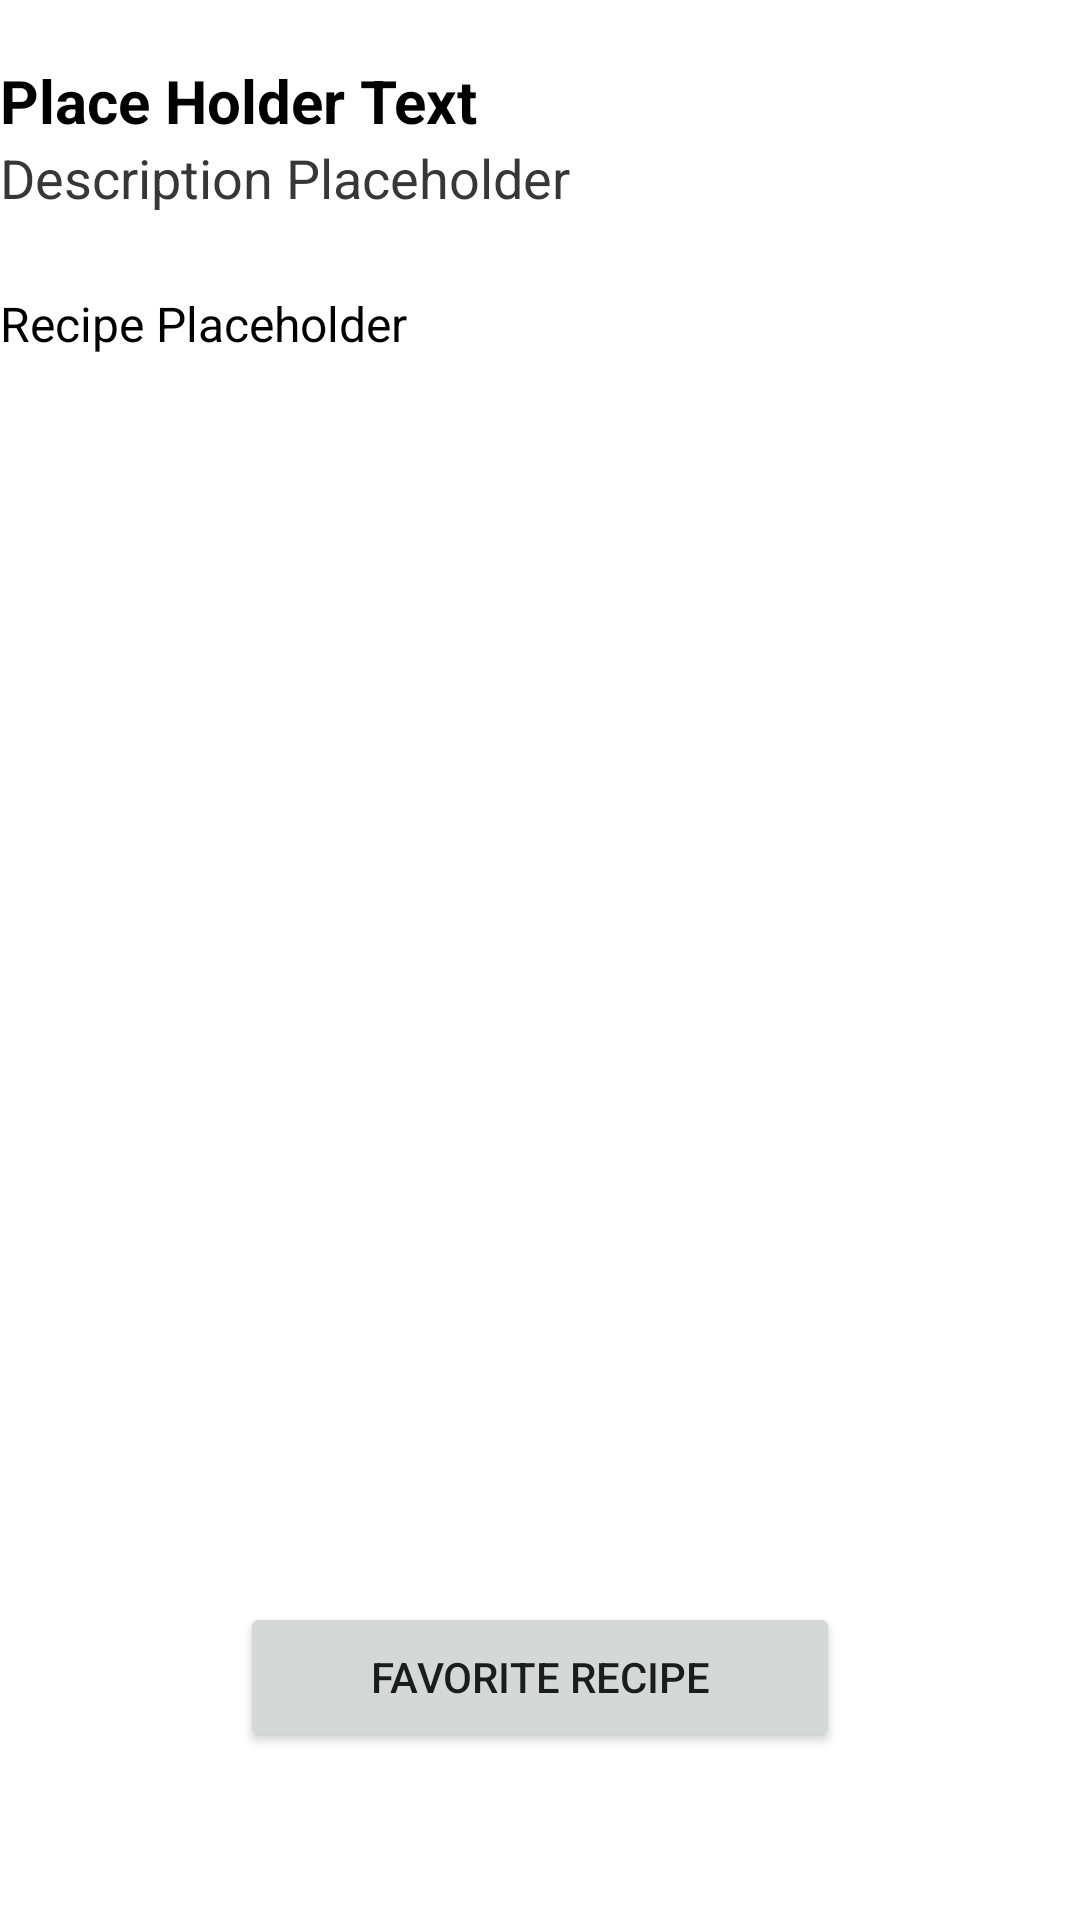

The Android layout XML behind this screen, and the referenced resources:
<!-- AndroidManifest.xml: application theme Theme.ChefPal -->
<!-- res/layout/fragment_recipe.xml -->
<?xml version="1.0" encoding="utf-8"?>
<androidx.constraintlayout.widget.ConstraintLayout
        xmlns:android="http://schemas.android.com/apk/res/android"
        xmlns:app="http://schemas.android.com/apk/res-auto"
        xmlns:tools="http://schemas.android.com/tools"
        android:layout_width="match_parent"
        android:layout_height="match_parent"
        android:layout_marginHorizontal="20dp"
        tools:context=".ui.recipe.RecipeFragment">

        

        <TextView
                android:id="@+id/name"
                android:layout_width="match_parent"
                android:layout_height="wrap_content"
                android:layout_marginTop="20dp"
                android:text="@string/name_place_holder"
                android:textColor="@color/black"
                android:textSize="20sp"
                android:lines="1"
                android:textStyle="bold"
                app:layout_constraintTop_toTopOf="parent"/>

        <TextView
                android:id="@+id/description"
                android:layout_width="match_parent"
                android:layout_height="wrap_content"
                android:text="@string/description_placeholder"
                android:textColor="@color/darkGray"
                android:textSize="18sp"
                android:lines="1"
                app:layout_constraintTop_toBottomOf="@id/name"/>

        <TextView
                android:id="@+id/recipe"
                android:layout_width="match_parent"
                android:layout_height="wrap_content"
                android:layout_marginTop="50dp"
                android:text="@string/recipe_placeholder"
                android:textColor="@color/black"
                android:textSize="16sp"
                app:layout_constraintTop_toTopOf="@id/description"/>

        <Button
                android:id="@+id/favoriteButton"
                android:layout_width="200dp"
                android:layout_height="50dp"
                android:layout_marginBottom="?attr/actionBarSize"
                android:text="@string/favorite_button_text"
                app:layout_constraintBottom_toBottomOf="parent"
                app:layout_constraintRight_toRightOf="parent"
                app:layout_constraintLeft_toLeftOf="parent"/>
</androidx.constraintlayout.widget.ConstraintLayout>
<!-- resources referenced by this layout -->
<resources>
  <color name="black">#FF000000</color>
  <color name="darkGray">#373737</color>
  <string name="description_placeholder">Description Placeholder</string>
  <string name="favorite_button_text">Favorite Recipe</string>
  <string name="name_place_holder">Place Holder Text</string>
  <string name="recipe_placeholder">Recipe Placeholder</string>
  <style name="Theme.ChefPal" parent="Theme.MaterialComponents.DayNight.DarkActionBar">
          
          <item name="colorPrimary">@color/purple_500</item>
          <item name="colorPrimaryVariant">@color/purple_700</item>
          <item name="colorOnPrimary">@color/white</item>
          
          <item name="colorSecondary">@color/teal_200</item>
          <item name="colorSecondaryVariant">@color/teal_700</item>
          <item name="colorOnSecondary">@color/black</item>
          
          <item name="android:statusBarColor">?attr/colorPrimaryVariant</item>
      </style>
  <color name="purple_500">#FF6200EE</color>
  <color name="purple_700">#FF3700B3</color>
  <color name="white">#FFFFFFFF</color>
  <color name="teal_200">#FF03DAC5</color>
  <color name="teal_700">#FF018786</color>
</resources>
